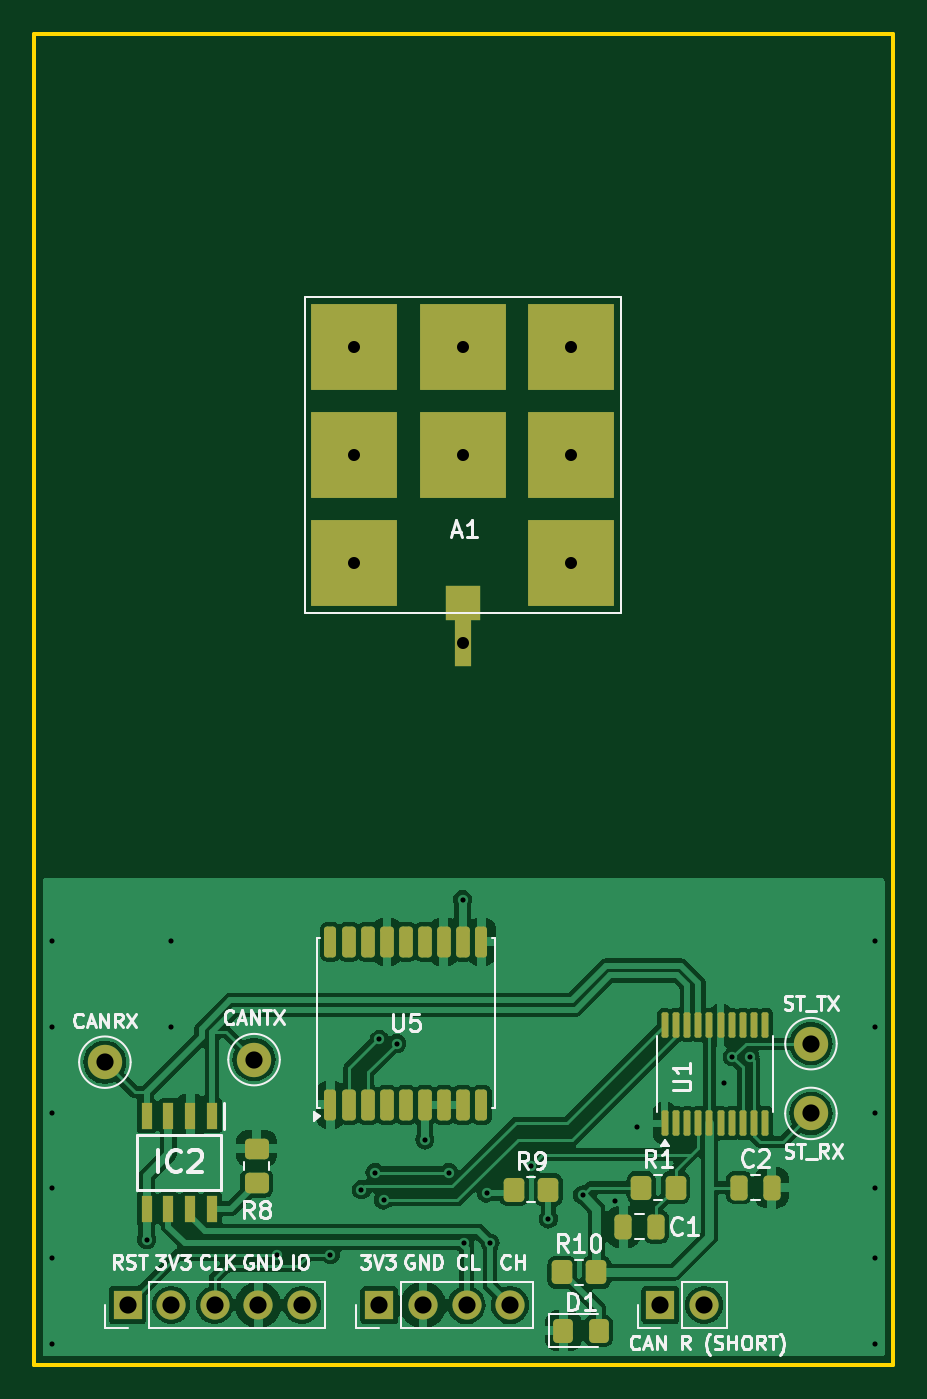
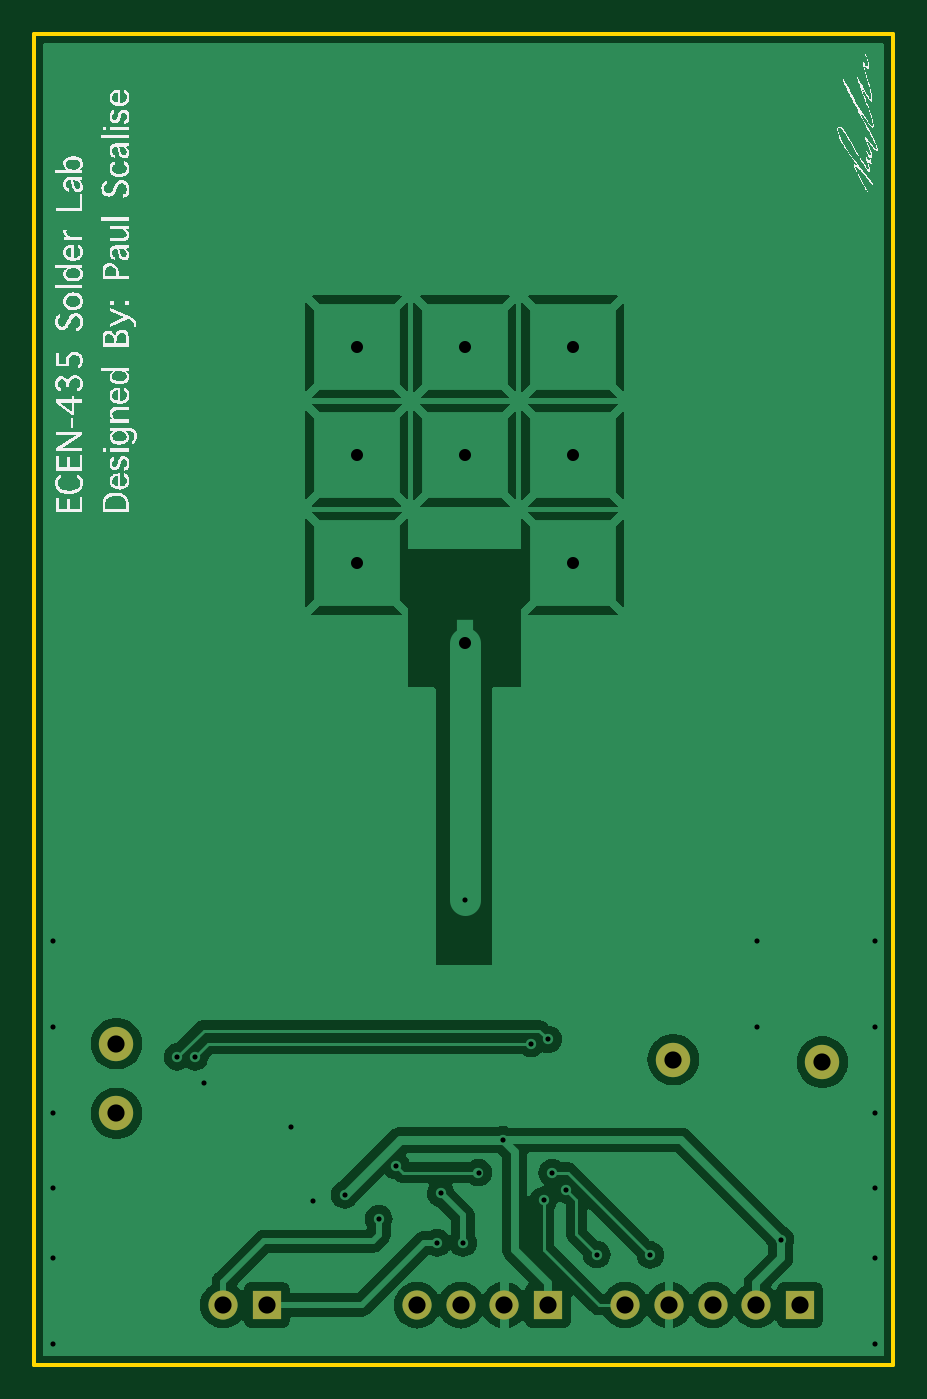
Circuit board: 11 layer files. Board 50.0 x 77.5 mm.
- bottom_copper: GPS_board_v3-B_Cu.gbr (61138 bytes)
- bottom_mask: GPS_board_v3-B_Mask.gbr (1141 bytes)
- paste: GPS_board_v3-B_Paste.gbr (455 bytes)
- bottom_silk: GPS_board_v3-B_Silkscreen.gbr (68958 bytes)
- outline: GPS_board_v3-Edge_Cuts.gbr (689 bytes)
- top_copper: GPS_board_v3-F_Cu.gbr (100507 bytes)
- top_mask: GPS_board_v3-F_Mask.gbr (4717 bytes)
- paste: GPS_board_v3-F_Paste.gbr (4031 bytes)
- top_silk: GPS_board_v3-F_Silkscreen.gbr (41231 bytes)
- drill: GPS_board_v3-NPTH.drl (265 bytes)
- drill: GPS_board_v3-PTH.drl (1318 bytes)

=== bottom_copper: GPS_board_v3-B_Cu.gbr (61138 bytes, source omitted) ===
=== bottom_mask: GPS_board_v3-B_Mask.gbr ===
%TF.GenerationSoftware,KiCad,Pcbnew,8.0.6*%
%TF.CreationDate,2025-11-30T22:11:45-06:00*%
%TF.ProjectId,GPS_board_v3,4750535f-626f-4617-9264-5f76332e6b69,rev?*%
%TF.SameCoordinates,Original*%
%TF.FileFunction,Soldermask,Bot*%
%TF.FilePolarity,Negative*%
%FSLAX46Y46*%
G04 Gerber Fmt 4.6, Leading zero omitted, Abs format (unit mm)*
G04 Created by KiCad (PCBNEW 8.0.6) date 2025-11-30 22:11:45*
%MOMM*%
%LPD*%
G01*
G04 APERTURE LIST*
%ADD10C,2.000000*%
%ADD11R,1.700000X1.700000*%
%ADD12O,1.700000X1.700000*%
G04 APERTURE END LIST*
D10*
%TO.C,REF\u002A\u002A*%
X167894000Y-110490000D03*
%TD*%
D11*
%TO.C,J4*%
X128080000Y-125715000D03*
D12*
X130620000Y-125715000D03*
X133160000Y-125715000D03*
X135700000Y-125715000D03*
X138240000Y-125715000D03*
%TD*%
D11*
%TO.C,J2*%
X159125000Y-125715000D03*
D12*
X161665000Y-125715000D03*
%TD*%
D10*
%TO.C,REF\u002A\u002A*%
X126760000Y-111570000D03*
%TD*%
%TO.C,REF\u002A\u002A*%
X167894000Y-114554000D03*
%TD*%
D11*
%TO.C,J3*%
X142748000Y-125730000D03*
D12*
X145288000Y-125730000D03*
X147828000Y-125730000D03*
X150368000Y-125730000D03*
%TD*%
D10*
%TO.C,REF\u002A\u002A*%
X135450000Y-111420000D03*
%TD*%
M02*

=== paste: GPS_board_v3-B_Paste.gbr ===
%TF.GenerationSoftware,KiCad,Pcbnew,8.0.6*%
%TF.CreationDate,2025-11-30T22:11:45-06:00*%
%TF.ProjectId,GPS_board_v3,4750535f-626f-4617-9264-5f76332e6b69,rev?*%
%TF.SameCoordinates,Original*%
%TF.FileFunction,Paste,Bot*%
%TF.FilePolarity,Positive*%
%FSLAX46Y46*%
G04 Gerber Fmt 4.6, Leading zero omitted, Abs format (unit mm)*
G04 Created by KiCad (PCBNEW 8.0.6) date 2025-11-30 22:11:45*
%MOMM*%
%LPD*%
G01*
G04 APERTURE LIST*
G04 APERTURE END LIST*
M02*

=== bottom_silk: GPS_board_v3-B_Silkscreen.gbr (68958 bytes, source omitted) ===
=== outline: GPS_board_v3-Edge_Cuts.gbr ===
%TF.GenerationSoftware,KiCad,Pcbnew,8.0.6*%
%TF.CreationDate,2025-11-30T22:11:45-06:00*%
%TF.ProjectId,GPS_board_v3,4750535f-626f-4617-9264-5f76332e6b69,rev?*%
%TF.SameCoordinates,Original*%
%TF.FileFunction,Profile,NP*%
%FSLAX46Y46*%
G04 Gerber Fmt 4.6, Leading zero omitted, Abs format (unit mm)*
G04 Created by KiCad (PCBNEW 8.0.6) date 2025-11-30 22:11:45*
%MOMM*%
%LPD*%
G01*
G04 APERTURE LIST*
%TA.AperFunction,Profile*%
%ADD10C,0.254000*%
%TD*%
G04 APERTURE END LIST*
D10*
X122650000Y-51692000D02*
X172688000Y-51692000D01*
X172688000Y-129200000D02*
X122650000Y-129200000D01*
X122650000Y-129200000D02*
X122650000Y-51692000D01*
X172688000Y-51692000D02*
X172688000Y-129200000D01*
M02*

=== top_copper: GPS_board_v3-F_Cu.gbr (100507 bytes, source omitted) ===
=== top_mask: GPS_board_v3-F_Mask.gbr ===
%TF.GenerationSoftware,KiCad,Pcbnew,8.0.6*%
%TF.CreationDate,2025-11-30T22:11:45-06:00*%
%TF.ProjectId,GPS_board_v3,4750535f-626f-4617-9264-5f76332e6b69,rev?*%
%TF.SameCoordinates,Original*%
%TF.FileFunction,Soldermask,Top*%
%TF.FilePolarity,Negative*%
%FSLAX46Y46*%
G04 Gerber Fmt 4.6, Leading zero omitted, Abs format (unit mm)*
G04 Created by KiCad (PCBNEW 8.0.6) date 2025-11-30 22:11:45*
%MOMM*%
%LPD*%
G01*
G04 APERTURE LIST*
G04 Aperture macros list*
%AMRoundRect*
0 Rectangle with rounded corners*
0 $1 Rounding radius*
0 $2 $3 $4 $5 $6 $7 $8 $9 X,Y pos of 4 corners*
0 Add a 4 corners polygon primitive as box body*
4,1,4,$2,$3,$4,$5,$6,$7,$8,$9,$2,$3,0*
0 Add four circle primitives for the rounded corners*
1,1,$1+$1,$2,$3*
1,1,$1+$1,$4,$5*
1,1,$1+$1,$6,$7*
1,1,$1+$1,$8,$9*
0 Add four rect primitives between the rounded corners*
20,1,$1+$1,$2,$3,$4,$5,0*
20,1,$1+$1,$4,$5,$6,$7,0*
20,1,$1+$1,$6,$7,$8,$9,0*
20,1,$1+$1,$8,$9,$2,$3,0*%
G04 Aperture macros list end*
%ADD10R,5.000000X5.000000*%
%ADD11R,2.000000X2.000000*%
%ADD12R,1.000000X2.700000*%
%ADD13R,0.650000X1.528000*%
%ADD14C,2.000000*%
%ADD15R,1.700000X1.700000*%
%ADD16O,1.700000X1.700000*%
%ADD17RoundRect,0.175000X0.175000X-0.725000X0.175000X0.725000X-0.175000X0.725000X-0.175000X-0.725000X0*%
%ADD18RoundRect,0.200000X0.200000X-0.700000X0.200000X0.700000X-0.200000X0.700000X-0.200000X-0.700000X0*%
%ADD19RoundRect,0.100000X0.100000X-0.637500X0.100000X0.637500X-0.100000X0.637500X-0.100000X-0.637500X0*%
%ADD20RoundRect,0.250000X-0.350000X-0.450000X0.350000X-0.450000X0.350000X0.450000X-0.350000X0.450000X0*%
%ADD21RoundRect,0.250000X0.450000X-0.350000X0.450000X0.350000X-0.450000X0.350000X-0.450000X-0.350000X0*%
%ADD22RoundRect,0.250000X-0.250000X-0.475000X0.250000X-0.475000X0.250000X0.475000X-0.250000X0.475000X0*%
%ADD23RoundRect,0.250000X0.250000X0.475000X-0.250000X0.475000X-0.250000X-0.475000X0.250000X-0.475000X0*%
%ADD24RoundRect,0.250000X-0.325000X-0.450000X0.325000X-0.450000X0.325000X0.450000X-0.325000X0.450000X0*%
G04 APERTURE END LIST*
D10*
%TO.C,A1*%
X141300000Y-69900000D03*
X141300000Y-76200000D03*
X141300000Y-82500000D03*
X147600000Y-69900000D03*
X147600000Y-76200000D03*
X153900000Y-69900000D03*
X153900000Y-76200000D03*
X153900000Y-82500000D03*
D11*
X147600000Y-84800000D03*
D12*
X147600000Y-87150000D03*
%TD*%
D13*
%TO.C,IC2*%
X133005000Y-114689000D03*
X131735000Y-114689000D03*
X130465000Y-114689000D03*
X129195000Y-114689000D03*
X129195000Y-120111000D03*
X130465000Y-120111000D03*
X131735000Y-120111000D03*
X133005000Y-120111000D03*
%TD*%
D14*
%TO.C,REF\u002A\u002A*%
X167894000Y-110490000D03*
%TD*%
D15*
%TO.C,J4*%
X128080000Y-125715000D03*
D16*
X130620000Y-125715000D03*
X133160000Y-125715000D03*
X135700000Y-125715000D03*
X138240000Y-125715000D03*
%TD*%
D17*
%TO.C,U5*%
X139900000Y-114050000D03*
D18*
X141000000Y-114050000D03*
X142100000Y-114050000D03*
X143200000Y-114050000D03*
X144300000Y-114050000D03*
X145400000Y-114050000D03*
X146500000Y-114050000D03*
X147600000Y-114050000D03*
D17*
X148700000Y-114050000D03*
X148700000Y-104550000D03*
D18*
X147600000Y-104550000D03*
X146500000Y-104550000D03*
X145400000Y-104550000D03*
X144300000Y-104550000D03*
X143200000Y-104550000D03*
X142100000Y-104550000D03*
X141000000Y-104550000D03*
D17*
X139900000Y-104550000D03*
%TD*%
D15*
%TO.C,J2*%
X159125000Y-125715000D03*
D16*
X161665000Y-125715000D03*
%TD*%
D19*
%TO.C,U1*%
X159381000Y-115130500D03*
X160031000Y-115130500D03*
X160681000Y-115130500D03*
X161331000Y-115130500D03*
X161981000Y-115130500D03*
X162631000Y-115130500D03*
X163281000Y-115130500D03*
X163931000Y-115130500D03*
X164581000Y-115130500D03*
X165231000Y-115130500D03*
X165231000Y-109405500D03*
X164581000Y-109405500D03*
X163931000Y-109405500D03*
X163281000Y-109405500D03*
X162631000Y-109405500D03*
X161981000Y-109405500D03*
X161331000Y-109405500D03*
X160681000Y-109405500D03*
X160031000Y-109405500D03*
X159381000Y-109405500D03*
%TD*%
D20*
%TO.C,R9*%
X150600000Y-119000000D03*
X152600000Y-119000000D03*
%TD*%
D21*
%TO.C,R8*%
X135600000Y-118600000D03*
X135600000Y-116600000D03*
%TD*%
D20*
%TO.C,R1*%
X158004000Y-118872000D03*
X160004000Y-118872000D03*
%TD*%
%TO.C,R10*%
X153400000Y-123815000D03*
X155400000Y-123815000D03*
%TD*%
D22*
%TO.C,C2*%
X163708000Y-118872000D03*
X165608000Y-118872000D03*
%TD*%
D14*
%TO.C,REF\u002A\u002A*%
X126760000Y-111570000D03*
%TD*%
%TO.C,REF\u002A\u002A*%
X167894000Y-114554000D03*
%TD*%
D15*
%TO.C,J3*%
X142748000Y-125730000D03*
D16*
X145288000Y-125730000D03*
X147828000Y-125730000D03*
X150368000Y-125730000D03*
%TD*%
D14*
%TO.C,REF\u002A\u002A*%
X135450000Y-111420000D03*
%TD*%
D23*
%TO.C,C1*%
X158872000Y-121158000D03*
X156972000Y-121158000D03*
%TD*%
D24*
%TO.C,D1*%
X153475000Y-127215000D03*
X155525000Y-127215000D03*
%TD*%
M02*

=== paste: GPS_board_v3-F_Paste.gbr ===
%TF.GenerationSoftware,KiCad,Pcbnew,8.0.6*%
%TF.CreationDate,2025-11-30T22:11:45-06:00*%
%TF.ProjectId,GPS_board_v3,4750535f-626f-4617-9264-5f76332e6b69,rev?*%
%TF.SameCoordinates,Original*%
%TF.FileFunction,Paste,Top*%
%TF.FilePolarity,Positive*%
%FSLAX46Y46*%
G04 Gerber Fmt 4.6, Leading zero omitted, Abs format (unit mm)*
G04 Created by KiCad (PCBNEW 8.0.6) date 2025-11-30 22:11:45*
%MOMM*%
%LPD*%
G01*
G04 APERTURE LIST*
G04 Aperture macros list*
%AMRoundRect*
0 Rectangle with rounded corners*
0 $1 Rounding radius*
0 $2 $3 $4 $5 $6 $7 $8 $9 X,Y pos of 4 corners*
0 Add a 4 corners polygon primitive as box body*
4,1,4,$2,$3,$4,$5,$6,$7,$8,$9,$2,$3,0*
0 Add four circle primitives for the rounded corners*
1,1,$1+$1,$2,$3*
1,1,$1+$1,$4,$5*
1,1,$1+$1,$6,$7*
1,1,$1+$1,$8,$9*
0 Add four rect primitives between the rounded corners*
20,1,$1+$1,$2,$3,$4,$5,0*
20,1,$1+$1,$4,$5,$6,$7,0*
20,1,$1+$1,$6,$7,$8,$9,0*
20,1,$1+$1,$8,$9,$2,$3,0*%
G04 Aperture macros list end*
%ADD10R,5.000000X5.000000*%
%ADD11R,2.000000X2.000000*%
%ADD12R,1.000000X2.700000*%
%ADD13R,0.650000X1.528000*%
%ADD14RoundRect,0.175000X0.175000X-0.725000X0.175000X0.725000X-0.175000X0.725000X-0.175000X-0.725000X0*%
%ADD15RoundRect,0.200000X0.200000X-0.700000X0.200000X0.700000X-0.200000X0.700000X-0.200000X-0.700000X0*%
%ADD16RoundRect,0.100000X0.100000X-0.637500X0.100000X0.637500X-0.100000X0.637500X-0.100000X-0.637500X0*%
%ADD17RoundRect,0.250000X-0.350000X-0.450000X0.350000X-0.450000X0.350000X0.450000X-0.350000X0.450000X0*%
%ADD18RoundRect,0.250000X0.450000X-0.350000X0.450000X0.350000X-0.450000X0.350000X-0.450000X-0.350000X0*%
%ADD19RoundRect,0.250000X-0.250000X-0.475000X0.250000X-0.475000X0.250000X0.475000X-0.250000X0.475000X0*%
%ADD20RoundRect,0.250000X0.250000X0.475000X-0.250000X0.475000X-0.250000X-0.475000X0.250000X-0.475000X0*%
%ADD21RoundRect,0.250000X-0.325000X-0.450000X0.325000X-0.450000X0.325000X0.450000X-0.325000X0.450000X0*%
G04 APERTURE END LIST*
D10*
%TO.C,A1*%
X141300000Y-69900000D03*
X141300000Y-76200000D03*
X141300000Y-82500000D03*
X147600000Y-69900000D03*
X147600000Y-76200000D03*
X153900000Y-69900000D03*
X153900000Y-76200000D03*
X153900000Y-82500000D03*
D11*
X147600000Y-84800000D03*
D12*
X147600000Y-87150000D03*
%TD*%
D13*
%TO.C,IC2*%
X133005000Y-114689000D03*
X131735000Y-114689000D03*
X130465000Y-114689000D03*
X129195000Y-114689000D03*
X129195000Y-120111000D03*
X130465000Y-120111000D03*
X131735000Y-120111000D03*
X133005000Y-120111000D03*
%TD*%
D14*
%TO.C,U5*%
X139900000Y-114050000D03*
D15*
X141000000Y-114050000D03*
X142100000Y-114050000D03*
X143200000Y-114050000D03*
X144300000Y-114050000D03*
X145400000Y-114050000D03*
X146500000Y-114050000D03*
X147600000Y-114050000D03*
D14*
X148700000Y-114050000D03*
X148700000Y-104550000D03*
D15*
X147600000Y-104550000D03*
X146500000Y-104550000D03*
X145400000Y-104550000D03*
X144300000Y-104550000D03*
X143200000Y-104550000D03*
X142100000Y-104550000D03*
X141000000Y-104550000D03*
D14*
X139900000Y-104550000D03*
%TD*%
D16*
%TO.C,U1*%
X159381000Y-115130500D03*
X160031000Y-115130500D03*
X160681000Y-115130500D03*
X161331000Y-115130500D03*
X161981000Y-115130500D03*
X162631000Y-115130500D03*
X163281000Y-115130500D03*
X163931000Y-115130500D03*
X164581000Y-115130500D03*
X165231000Y-115130500D03*
X165231000Y-109405500D03*
X164581000Y-109405500D03*
X163931000Y-109405500D03*
X163281000Y-109405500D03*
X162631000Y-109405500D03*
X161981000Y-109405500D03*
X161331000Y-109405500D03*
X160681000Y-109405500D03*
X160031000Y-109405500D03*
X159381000Y-109405500D03*
%TD*%
D17*
%TO.C,R9*%
X150600000Y-119000000D03*
X152600000Y-119000000D03*
%TD*%
D18*
%TO.C,R8*%
X135600000Y-118600000D03*
X135600000Y-116600000D03*
%TD*%
D17*
%TO.C,R1*%
X158004000Y-118872000D03*
X160004000Y-118872000D03*
%TD*%
%TO.C,R10*%
X153400000Y-123815000D03*
X155400000Y-123815000D03*
%TD*%
D19*
%TO.C,C2*%
X163708000Y-118872000D03*
X165608000Y-118872000D03*
%TD*%
D20*
%TO.C,C1*%
X158872000Y-121158000D03*
X156972000Y-121158000D03*
%TD*%
D21*
%TO.C,D1*%
X153475000Y-127215000D03*
X155525000Y-127215000D03*
%TD*%
M02*

=== top_silk: GPS_board_v3-F_Silkscreen.gbr (41231 bytes, source omitted) ===
=== drill: GPS_board_v3-NPTH.drl ===
M48
; DRILL file {KiCad 8.0.6} date 2025-11-30T22:11:40-0600
; FORMAT={-:-/ absolute / inch / decimal}
; #@! TF.CreationDate,2025-11-30T22:11:40-06:00
; #@! TF.GenerationSoftware,Kicad,Pcbnew,8.0.6
; #@! TF.FileFunction,NonPlated,1,2,NPTH
FMAT,2
INCH
%
G90
G05
M30

=== drill: GPS_board_v3-PTH.drl ===
M48
; DRILL file {KiCad 8.0.6} date 2025-11-30T22:11:40-0600
; FORMAT={-:-/ absolute / inch / decimal}
; #@! TF.CreationDate,2025-11-30T22:11:40-06:00
; #@! TF.GenerationSoftware,Kicad,Pcbnew,8.0.6
; #@! TF.FileFunction,Plated,1,2,PTH
FMAT,2
INCH
; #@! TA.AperFunction,Plated,PTH,ViaDrill
T1C0.0118
; #@! TA.AperFunction,Plated,PTH,ComponentDrill
T2C0.0276
; #@! TA.AperFunction,Plated,PTH,ComponentDrill
T3C0.0394
%
G90
G05
T1
X4.8701Y-4.1142
X4.8701Y-4.311
X4.8701Y-4.5079
X4.8701Y-4.6811
X4.8701Y-4.8425
X4.8701Y-5.0394
X5.0866Y-4.7992
X5.1417Y-4.1142
X5.1417Y-4.311
X5.3858Y-4.8346
X5.5079Y-4.8337
X5.5787Y-4.685
X5.6102Y-4.6457
X5.62Y-4.34
X5.6299Y-4.7087
X5.66Y-4.35
X5.7244Y-4.5709
X5.7795Y-4.6457
X5.811Y-4.0197
X5.815Y-4.8071
X5.8661Y-4.6929
X5.874Y-4.8071
X5.9685Y-4.6299
X6.0079Y-4.752
X6.0866Y-4.6969
X6.16Y-4.71
X6.21Y-4.54
X6.41Y-4.44
X6.43Y-4.38
X6.47Y-4.38
X6.7559Y-4.1142
X6.7559Y-4.311
X6.7559Y-4.5079
X6.7559Y-4.6811
X6.7559Y-4.8425
X6.7559Y-5.0394
T2
X5.563Y-2.752
X5.563Y-3.0
X5.563Y-3.248
X5.811Y-2.752
X5.811Y-3.0
X5.811Y-3.4311
X6.0591Y-2.752
X6.0591Y-3.0
X6.0591Y-3.248
T3
X4.9906Y-4.3925
X5.0425Y-4.9494
X5.1425Y-4.9494
X5.2425Y-4.9494
X5.3327Y-4.3866
X5.3425Y-4.9494
X5.4425Y-4.9494
X5.62Y-4.95
X5.72Y-4.95
X5.82Y-4.95
X5.92Y-4.95
X6.2648Y-4.9494
X6.3648Y-4.9494
X6.61Y-4.35
X6.61Y-4.51
M30
